Photos from the image-classification dataset "demo_training_dataset" in the GitHub repository leroymocian27-ux/Vision-Module. Its 2 classes are: fall, no fall.

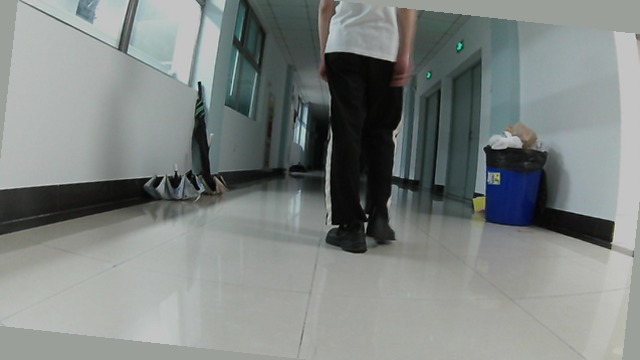
Label: no fall

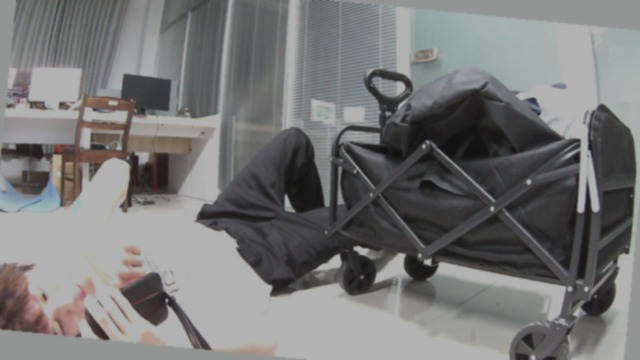
Label: fall

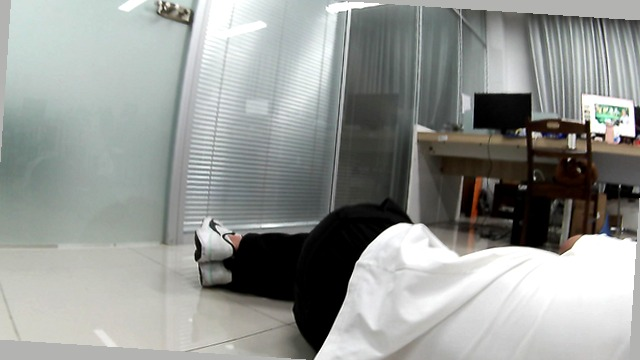
Label: fall

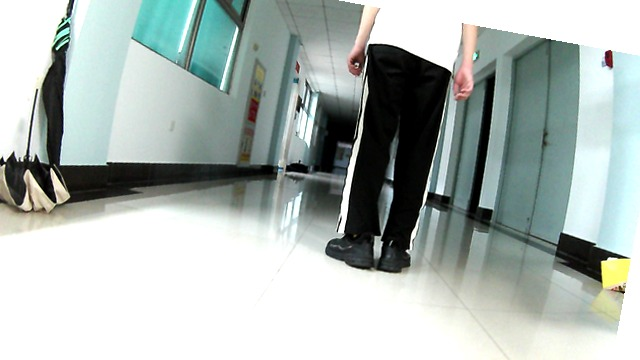
Label: no fall

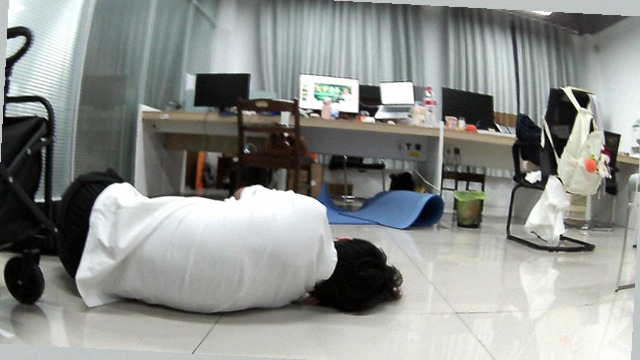
Label: fall

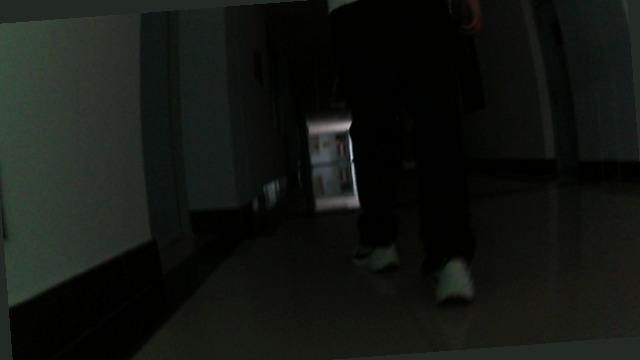
Label: no fall
